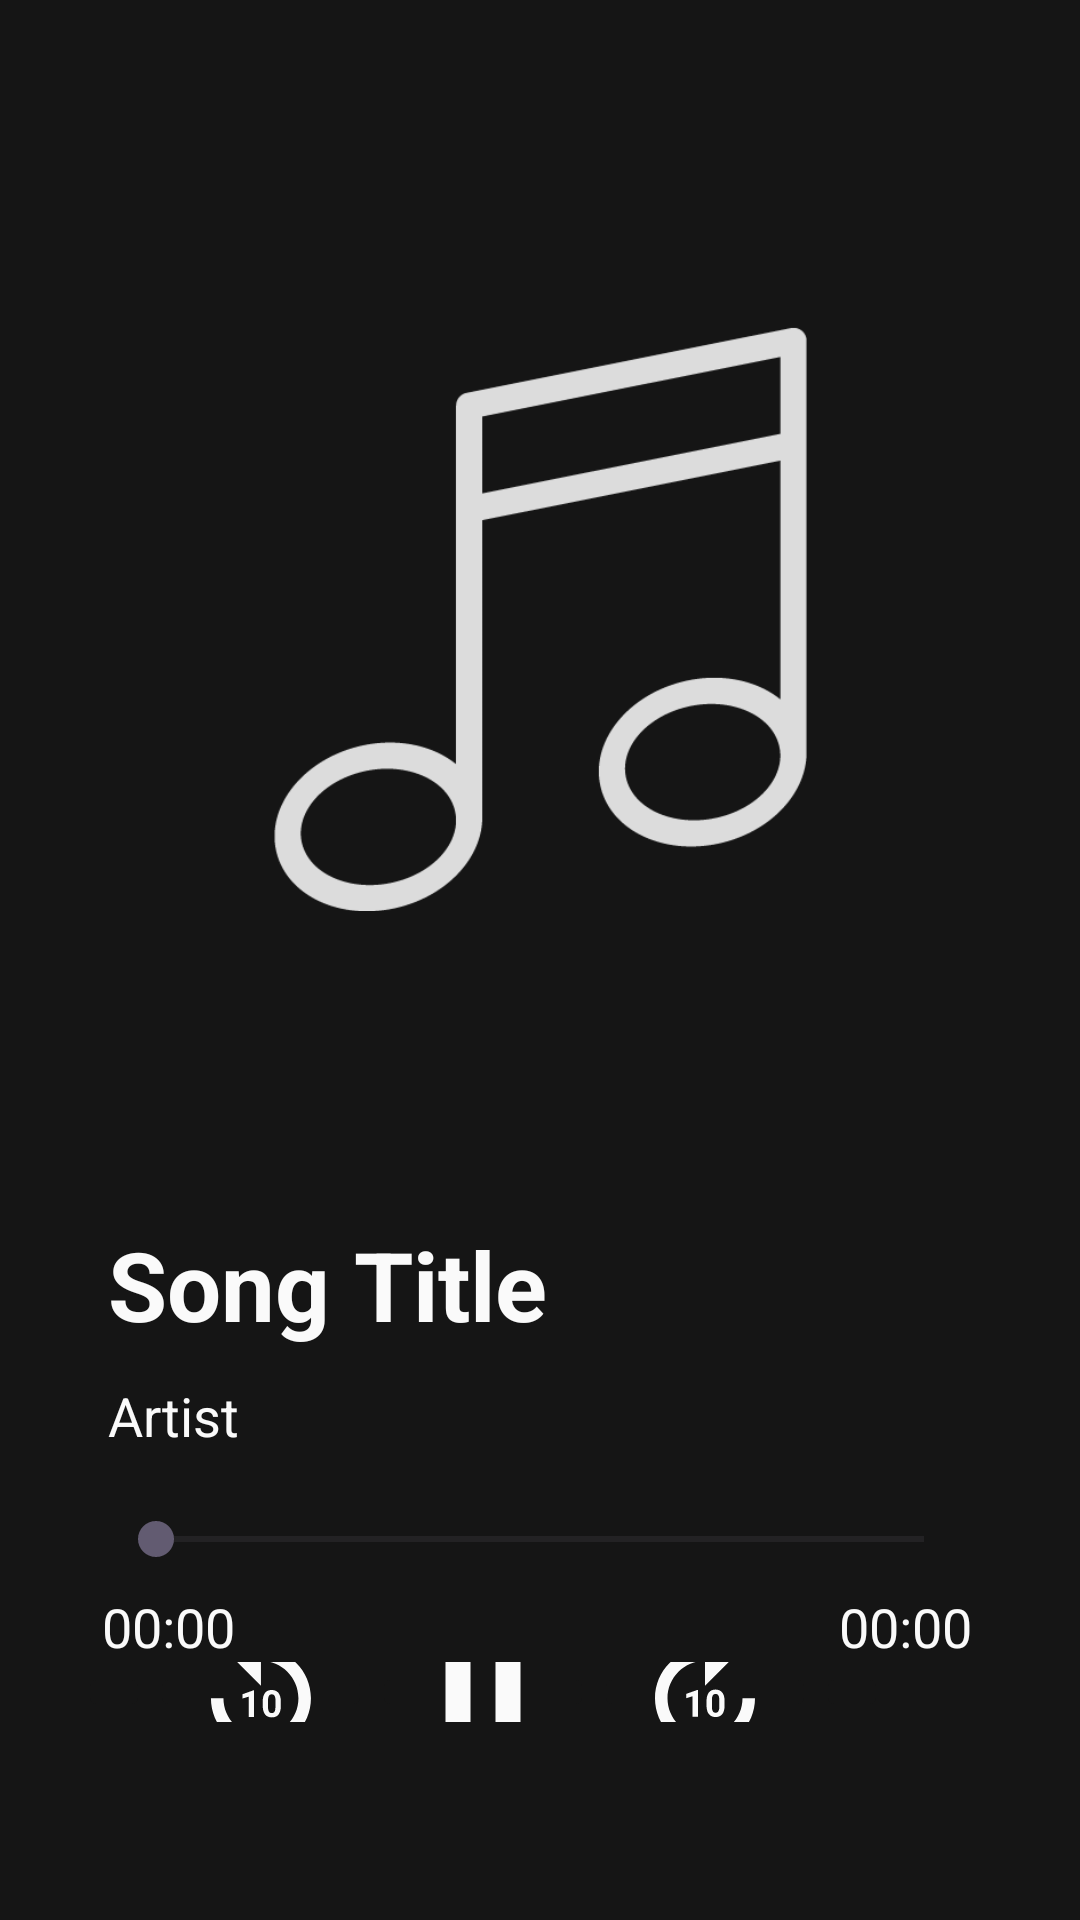

Write the Android layout XML for this screen, with the resource values it uses.
<!-- AndroidManifest.xml: application theme Theme.Tune -->
<!-- res/layout/activity_song_detail_screen.xml -->
<?xml version="1.0" encoding="utf-8"?>
<RelativeLayout xmlns:android="http://schemas.android.com/apk/res/android"
    android:layout_width="match_parent"
    android:layout_height="match_parent"
    android:padding="16dp"
    android:background="@color/night_black">

    <ImageView
        android:layout_width="wrap_content"
        android:layout_height="wrap_content"
        android:layout_above="@+id/textSongTitle"
        android:layout_marginStart="75dp"
        android:layout_marginTop="75dp"
        android:layout_marginEnd="75dp"
        android:layout_marginBottom="75dp"
        android:src="@drawable/clipart" />

    <TextView
        android:id="@+id/textSongTitle"
        android:layout_width="wrap_content"
        android:layout_height="wrap_content"
        android:textSize="32sp"
        android:text="Song Title"
        android:textColor="#FAFAFA"
        android:textStyle="bold"
        android:layout_above="@+id/textArtist"
        android:layout_marginStart="20dp"
        android:layout_marginTop="10dp"/>

    <TextView
        android:id="@+id/textArtist"
        android:layout_width="wrap_content"
        android:layout_height="wrap_content"
        android:textSize="18sp"
        android:text="Artist"
        android:textColor="#FAFAFA"
        android:layout_above="@+id/seekBar"
        android:layout_marginStart="20dp"
        android:layout_marginTop="10dp"/>

    <SeekBar
        android:id="@+id/seekBar"
        android:layout_width="match_parent"
        android:layout_height="wrap_content"
        android:layout_above="@+id/layoutControlButtons"
        android:layout_marginTop="20dp"
        android:max="100"
        android:progress="0"
        android:layout_marginStart="20dp"
        android:layout_marginEnd="20dp"
        android:progressTint="@color/gray" />

    <TextView
        android:id="@+id/textCurrentTime"
        android:layout_width="wrap_content"
        android:layout_height="wrap_content"
        android:layout_below="@id/seekBar"
        android:layout_alignParentStart="true"
        android:layout_marginStart="18dp"
        android:layout_marginTop="8dp"
        android:text="00:00"
        android:textColor="#FAFAFA"
        android:textSize="18sp" />

    <TextView
        android:id="@+id/textTotalTime"
        android:layout_width="wrap_content"
        android:layout_height="wrap_content"
        android:layout_below="@id/seekBar"
        android:layout_alignParentEnd="true"
        android:layout_marginTop="8dp"
        android:layout_marginEnd="20dp"
        android:textSize="18sp"
        android:textColor="#FAFAFA"
        android:text="00:00"/>

    <LinearLayout
        android:id="@+id/layoutControlButtons"
        android:layout_width="match_parent"
        android:layout_height="wrap_content"
        android:layout_alignParentBottom="true"
        android:layout_centerHorizontal="true"
        android:layout_marginStart="10dp"
        android:layout_marginTop="32dp"
        android:layout_marginEnd="10dp"
        android:layout_marginBottom="50dp"
        android:orientation="horizontal">

        <ImageButton
            android:id="@+id/btnPrevious"
            android:layout_width="wrap_content"
            android:layout_height="wrap_content"
            android:backgroundTint="@color/night_black"
            android:src="@drawable/baseline_skip_previous_24" />

        <ImageButton
            android:id="@+id/btnReplay"
            android:layout_width="wrap_content"
            android:layout_height="match_parent"
            android:backgroundTint="@color/night_black"
            android:src="@drawable/baseline_replay_10_24" />

        <ImageButton
            android:id="@+id/btnPlayPause"
            android:layout_width="wrap_content"
            android:layout_height="match_parent"
            android:backgroundTint="@color/night_black"
            android:src="@drawable/baseline_pause_24" />
        <ImageButton
            android:id="@+id/btnForward"
            android:layout_width="wrap_content"
            android:layout_height="match_parent"
            android:backgroundTint="@color/night_black"
            android:src="@drawable/baseline_forward_10_24" />

        <ImageButton
            android:id="@+id/btnNext"
            android:layout_width="wrap_content"
            android:layout_height="match_parent"
            android:backgroundTint="@color/night_black"
            android:src="@drawable/baseline_skip_next_24" />


    </LinearLayout>

</RelativeLayout>
<!-- resources referenced by this layout -->
<resources>
  <color name="gray">#B9FCFCFC</color>
  <color name="night_black">#151515</color>
  <!-- drawable baseline_forward_10_24 (drawable) -->
  <vector android:height="50dp" android:tint="#FAFAFA"
      android:viewportHeight="24" android:viewportWidth="24"
      android:width="50dp" xmlns:android="http://schemas.android.com/apk/res/android">
      <path android:fillColor="@android:color/white" android:pathData="M18,13c0,3.31 -2.69,6 -6,6s-6,-2.69 -6,-6s2.69,-6 6,-6v4l5,-5l-5,-5v4c-4.42,0 -8,3.58 -8,8c0,4.42 3.58,8 8,8s8,-3.58 8,-8H18z"/>
      <path android:fillColor="@android:color/white" android:pathData="M10.86,15.94l0,-4.27l-0.09,0l-1.77,0.63l0,0.69l1.01,-0.31l0,3.26z"/>
      <path android:fillColor="@android:color/white" android:pathData="M12.25,13.44v0.74c0,1.9 1.31,1.82 1.44,1.82c0.14,0 1.44,0.09 1.44,-1.82v-0.74c0,-1.9 -1.31,-1.82 -1.44,-1.82C13.55,11.62 12.25,11.53 12.25,13.44zM14.29,13.32v0.97c0,0.77 -0.21,1.03 -0.59,1.03c-0.38,0 -0.6,-0.26 -0.6,-1.03v-0.97c0,-0.75 0.22,-1.01 0.59,-1.01C14.07,12.3 14.29,12.57 14.29,13.32z"/>
  </vector>
  <!-- drawable baseline_pause_24 (drawable) -->
  <vector android:height="50dp" android:tint="#FAFAFA"
      android:viewportHeight="24" android:viewportWidth="24"
      android:width="50dp" xmlns:android="http://schemas.android.com/apk/res/android">
      <path android:fillColor="@android:color/white" android:pathData="M6,19h4L10,5L6,5v14zM14,5v14h4L18,5h-4z"/>
  </vector>
  <!-- drawable baseline_replay_10_24 (drawable) -->
  <vector android:height="50dp" android:tint="#FAFAFA"
      android:viewportHeight="24" android:viewportWidth="24"
      android:width="50dp" xmlns:android="http://schemas.android.com/apk/res/android">
      <path android:fillColor="@android:color/white" android:pathData="M11.99,5V1l-5,5l5,5V7c3.31,0 6,2.69 6,6s-2.69,6 -6,6s-6,-2.69 -6,-6h-2c0,4.42 3.58,8 8,8s8,-3.58 8,-8S16.41,5 11.99,5z"/>
      <path android:fillColor="@android:color/white" android:pathData="M10.89,16h-0.85v-3.26l-1.01,0.31v-0.69l1.77,-0.63h0.09V16z"/>
      <path android:fillColor="@android:color/white" android:pathData="M15.17,14.24c0,0.32 -0.03,0.6 -0.1,0.82s-0.17,0.42 -0.29,0.57s-0.28,0.26 -0.45,0.33s-0.37,0.1 -0.59,0.1s-0.41,-0.03 -0.59,-0.1s-0.33,-0.18 -0.46,-0.33s-0.23,-0.34 -0.3,-0.57s-0.11,-0.5 -0.11,-0.82V13.5c0,-0.32 0.03,-0.6 0.1,-0.82s0.17,-0.42 0.29,-0.57s0.28,-0.26 0.45,-0.33s0.37,-0.1 0.59,-0.1s0.41,0.03 0.59,0.1c0.18,0.07 0.33,0.18 0.46,0.33s0.23,0.34 0.3,0.57s0.11,0.5 0.11,0.82V14.24zM14.32,13.38c0,-0.19 -0.01,-0.35 -0.04,-0.48s-0.07,-0.23 -0.12,-0.31s-0.11,-0.14 -0.19,-0.17s-0.16,-0.05 -0.25,-0.05s-0.18,0.02 -0.25,0.05s-0.14,0.09 -0.19,0.17s-0.09,0.18 -0.12,0.31s-0.04,0.29 -0.04,0.48v0.97c0,0.19 0.01,0.35 0.04,0.48s0.07,0.24 0.12,0.32s0.11,0.14 0.19,0.17s0.16,0.05 0.25,0.05s0.18,-0.02 0.25,-0.05s0.14,-0.09 0.19,-0.17s0.09,-0.19 0.11,-0.32s0.04,-0.29 0.04,-0.48V13.38z"/>
  </vector>
  <!-- drawable clipart: png bitmap (drawable, 6417 bytes) -->
  <style name="Theme.Tune" parent="Base.Theme.Tune" />
  <style name="Base.Theme.Tune" parent="Theme.Material3.DayNight.NoActionBar">
          
          
      </style>
</resources>
